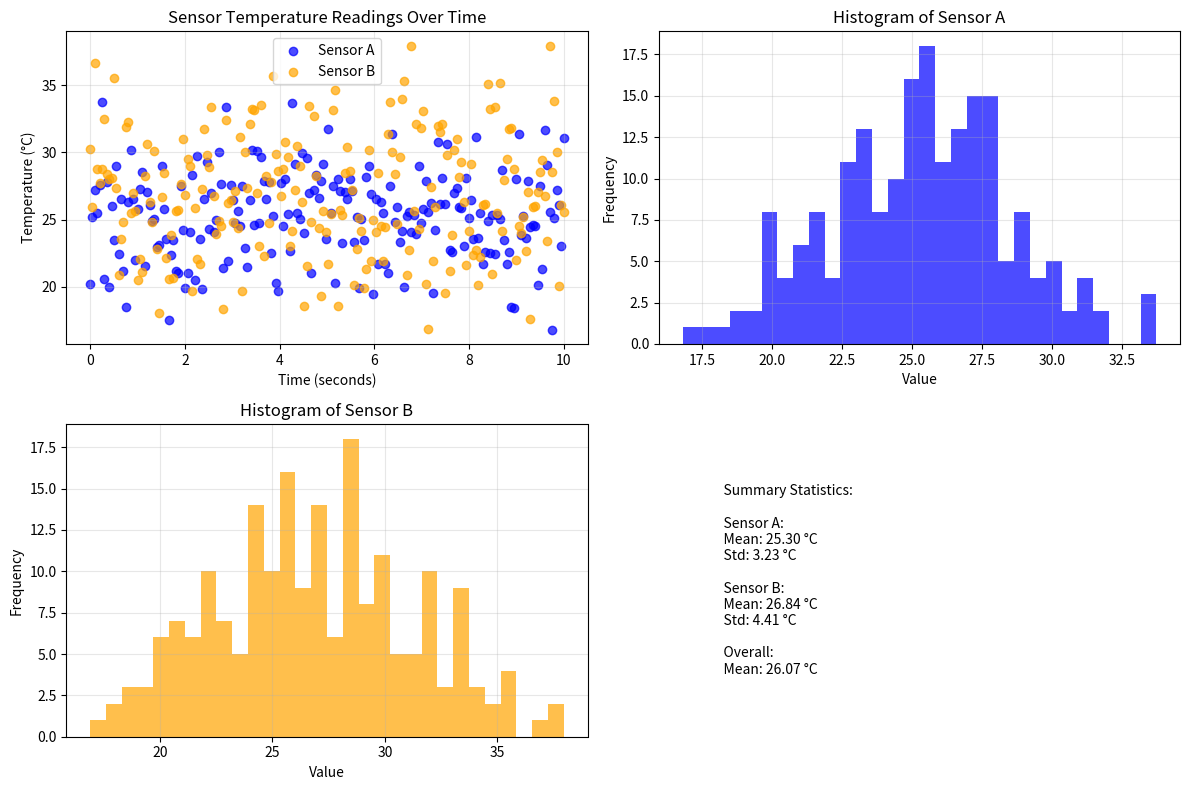

Recreate this plot in Python.
"""Generate publication-quality sensor data visualizations.

This script creates synthetic temperature sensor data using NumPy
and produces scatter, histogram, and box plot visualizations saved
as PNG files.

Usage
-----
    python generate_plots.py
"""
import numpy as np
import matplotlib.pyplot as plt


def generate_data(seed):
    """Generate synthetic temperature sensor data and timestamps.

    Creates simulated temperature readings from two sensors with specified
    statistical properties and evenly spaced timestamps over a 10-second period.

    Parameters
    ----------
    seed : int
        Seed for the random number generator to ensure reproducible results.
        Should be the last 4 digits of your Drexel ID.

    Returns
    -------
    sensor_a : ndarray of shape (200,)
        Temperature readings from Sensor A in Celsius, normally distributed
        with mean 25°C and standard deviation 3°C.
    sensor_b : ndarray of shape (200,)
        Temperature readings from Sensor B in Celsius, normally distributed
        with mean 27°C and standard deviation 4.5°C.
    timestamps : ndarray of shape (200,)
        Evenly spaced timestamps from 0 to 10 seconds.
    """
    rng = np.random.default_rng(seed)
    sensor_a = rng.normal(25, 3, 200)
    sensor_b = rng.normal(27, 4.5, 200)
    timestamps = np.linspace(0, 10, 200)
    return sensor_a, sensor_b, timestamps


def plot_scatter(sensor_a, sensor_b, timestamps, ax):
    """Create a scatter plot of sensor temperature readings over time.

    Plots temperature readings from two sensors against timestamps on the
    provided Axes object, with Sensor A in blue and Sensor B in orange.

    Parameters
    ----------
    sensor_a : array-like
        Temperature readings from Sensor A in Celsius.
    sensor_b : array-like
        Temperature readings from Sensor B in Celsius.
    timestamps : array-like
        Time values in seconds, same length as sensor arrays.
    ax : matplotlib.axes.Axes
        The Axes object on which to draw the scatter plot.

    Returns
    -------
    None
        Modifies the input Axes object in place.
    """
    ax.scatter(timestamps, sensor_a, color='blue', label='Sensor A', alpha=0.7)
    ax.scatter(timestamps, sensor_b, color='orange', label='Sensor B', alpha=0.7)
    ax.set_xlabel('Time (seconds)')
    ax.set_ylabel('Temperature (°C)')
    ax.set_title('Sensor Temperature Readings Over Time')
    ax.legend()
    ax.grid(True, alpha=0.3)


def plot_histogram(data, ax, bins=30, color="steelblue", title="Histogram"):
    """Create a histogram of the provided data array.

    Plots a histogram of the values in the data array on the provided
    Axes object with customizable bins, color, and title.

    Parameters
    ----------
    data : array-like
        The data array to plot.
    ax : matplotlib.axes.Axes
        The Axes object on which to draw the histogram.
    bins : int, optional
        Number of bins for the histogram (default is 30).
    color : str, optional
        Color of the histogram bars (default is "steelblue").
    title : str, optional
        Title for the histogram plot (default is "Histogram").

    Returns
    -------
    None
        Modifies the input Axes object in place.
    """
    ax.hist(data, bins=bins, color=color, alpha=0.7)
    ax.set_xlabel('Value')
    ax.set_ylabel('Frequency')
    ax.set_title(title)
    ax.grid(True, alpha=0.3)


def main():
    """Generate sensor data and create publication-quality plots.

    Generates synthetic temperature data using a fixed seed, creates a 2x2
    subplot figure with scatter plot, histograms of Sensor A and B, and
    summary statistics in the bottom-right cell, adjusts the layout, and
    saves the figure as a PNG file.

    Returns
    -------
    None
    """
    seed = 1234  # Replace with last 4 digits of your Drexel ID
    sensor_a, sensor_b, timestamps = generate_data(seed)

    fig, axes = plt.subplots(2, 2, figsize=(12, 8))
    plot_scatter(sensor_a, sensor_b, timestamps, axes[0, 0])
    plot_histogram(sensor_a, axes[0, 1], color='blue', title='Histogram of Sensor A')
    plot_histogram(sensor_b, axes[1, 0], color='orange', title='Histogram of Sensor B')

    # Summary statistics in bottom-right
    axes[1, 1].axis('off')
    stats = f"""
    Summary Statistics:

    Sensor A:
    Mean: {np.mean(sensor_a):.2f} °C
    Std: {np.std(sensor_a):.2f} °C

    Sensor B:
    Mean: {np.mean(sensor_b):.2f} °C
    Std: {np.std(sensor_b):.2f} °C

    Overall:
    Mean: {np.mean(np.concatenate([sensor_a, sensor_b])):.2f} °C
    """
    axes[1, 1].text(0.1, 0.5, stats, transform=axes[1, 1].transAxes, fontsize=10, verticalalignment='center')

    plt.tight_layout()
    plt.savefig('sensor_analysis.png', dpi=150, bbox_inches='tight')
    plt.close(fig)  # Close to free memory


if __name__ == '__main__':
    main()
